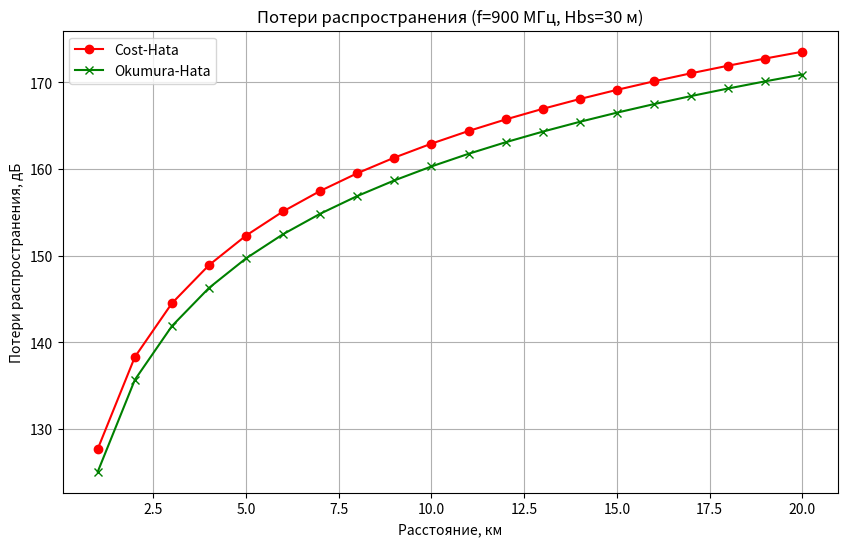

This figure's Python source:
import numpy as np
import matplotlib.pyplot as plt

f1 = 900  # МГц
hbc = 30  # Высота базовой станции в метрах
hma = 2   # Высота мобильной станции в метрах
C = 3     # Коэффициент для городской среды (в модели COST-Hata)

# от 1 до 20 км с шагом 1 км
r = np.arange(1, 21, 1)

# Поправочный коэффициент a(h_m)
a1 = (1.11 * np.log10(f1) - 0.7) * hma - (1.56 * np.log10(f1) - 0.8)

# Модель COST-Hata
Lcoh = 46.3 + 33.9 * np.log10(f1) - 13.82 * np.log10(hbc) - a1 + (44.9 - 6.55 * np.log10(hbc)) * np.log10(r) + C

# Модель Окумура-Хата
Lokh = 69.55 + 26.16 * np.log10(f1) - 13.83 * np.log10(hbc) - a1 + (44.9 - 6.55 * np.log10(hbc)) * np.log10(r)

plt.figure(figsize=(10, 6))
plt.plot(r, Lcoh, 'r-o', label='Cost-Hata')
plt.plot(r, Lokh, 'g-x', label='Okumura-Hata')

plt.title("Потери распространения (f=900 МГц, Hbs=30 м)")
plt.xlabel('Расстояние, км')
plt.ylabel('Потери распространения, дБ')
plt.legend()
plt.grid(True)
plt.show()